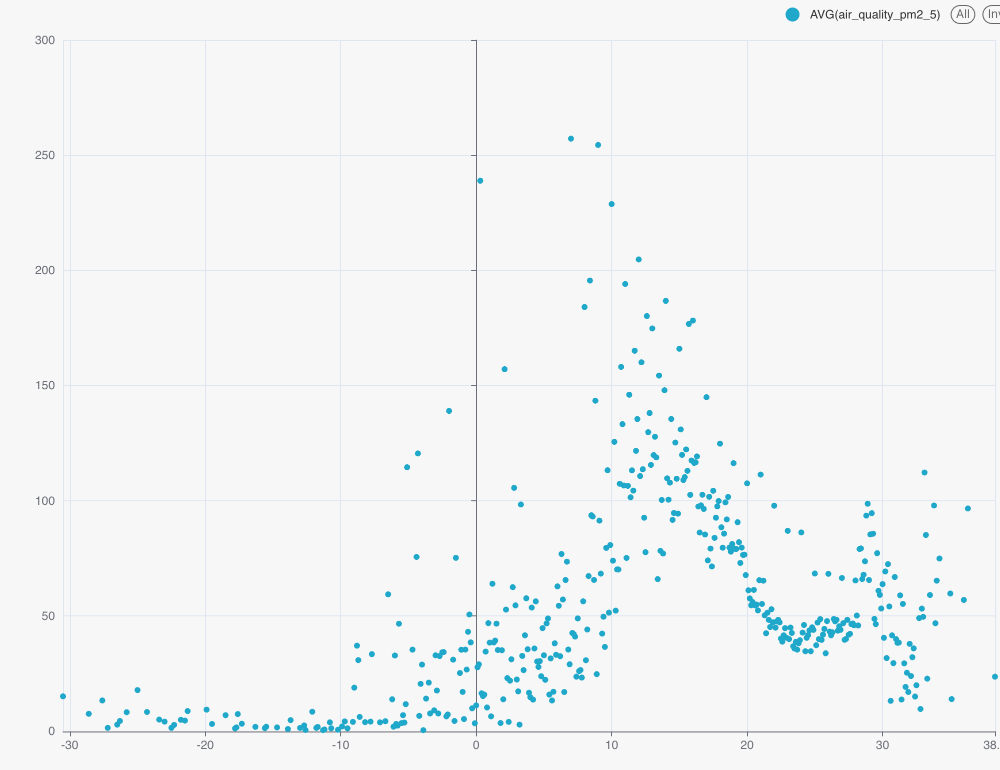

The data file committed next to this chart (first rows):
24.0, 33.4
26.0, 43.7
23.0, 20.8
24.7, 25.6
24.4, 15.7
23.8, 5.6
22.4, 2.9
23.5, 2.8
23.3, 4.3
23.7, 5.4
23.4, 5.3
23.2, 11.8
23.9, 6.5
23.1, 6.9
24.9, 9.5
24.1, 11.9
24.0, 13.0
23.7, 9.3
22.4, 12.0
23.2, 20.9
23.7, 18.9
24.0, 39.5
24.1, 44.6
23.0, 82.5
22.9, 62.6
22.9, 90.2
22.3, 112.8
21.4, 95.2
24.1, 28.2
19.5, 31.7
21.6, 66.2
16.6, 85.1
20.4, 112.8
21.6, 140.6
22.0, 103.9
21.6, 75.2
22.3, 119.0
23.8, 89.8
25.1, 91.2
25.3, 99.7
22.3, 96.8
25.0, 53.8
22.6, 69.0
24.5, 78.9
29.9, 35.4
24.4, 11.3
23.3, 25.4
23.4, 35.3
22.9, 14.1
22.9, 20.7
23.4, 26.3
24.0, 13.6
22.8, 5.3
23.3, 5.0
22.3, 11.6
22.7, 4.8
22.7, 24.5
23.1, 38.2
23.1, 22.8
24.0, 58.9
24.8, 101.8
... 34,700 more rows
